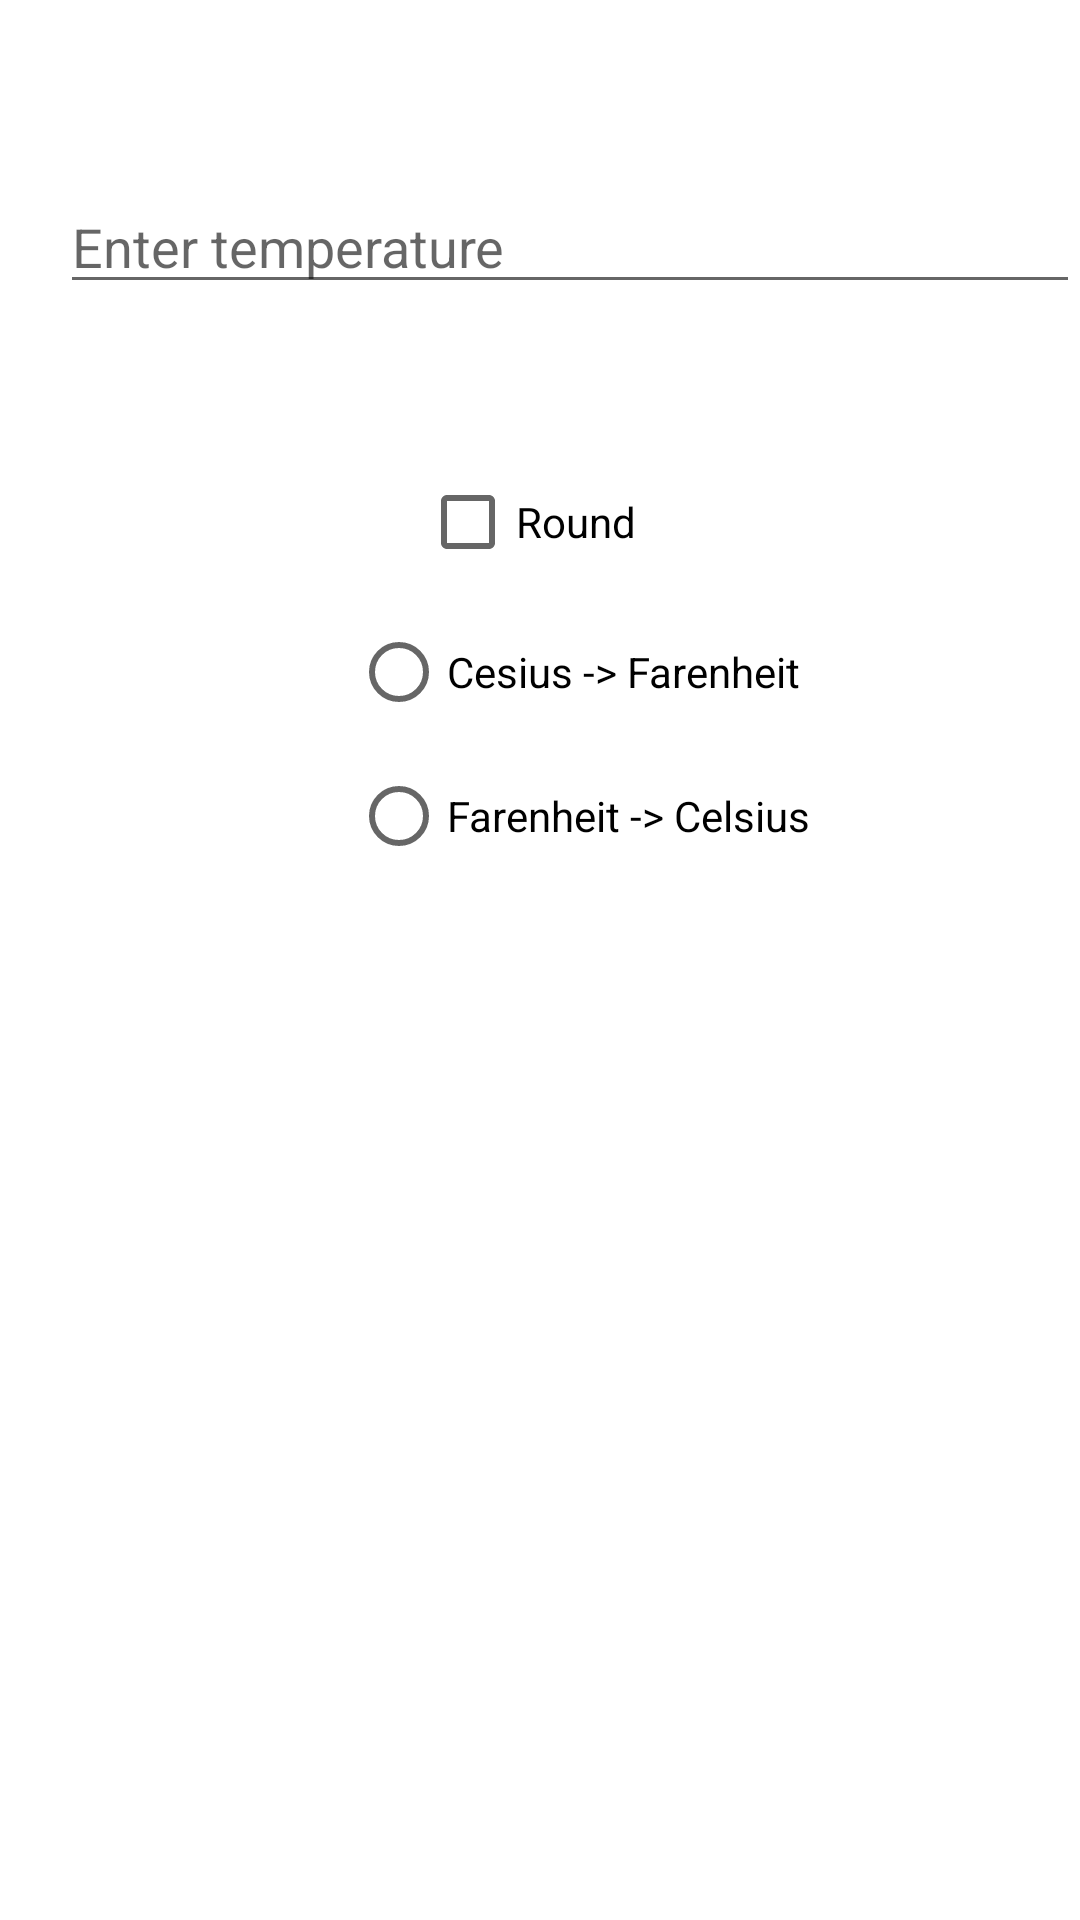

This screen was rendered from an Android layout file. Write that file and the resources it references.
<!-- AndroidManifest.xml: application theme Theme.BankActivity -->
<!-- res/layout/fragment_slideshow.xml -->
<?xml version="1.0" encoding="utf-8"?>
<RelativeLayout xmlns:android="http://schemas.android.com/apk/res/android"
    xmlns:app="http://schemas.android.com/apk/res-auto"
    xmlns:tools="http://schemas.android.com/tools"
    android:layout_width="match_parent"
    android:layout_height="match_parent"
    tools:context=".ui.slideshow.SlideshowFragment"
    android:orientation="vertical">

    <EditText
        android:id="@+id/input_edits"
        android:layout_width="wrap_content"
        android:layout_height="wrap_content"
        android:layout_gravity="center"
        android:layout_marginLeft="20dp"
        android:layout_marginTop="60dp"
        android:layout_marginBottom="38dp"
        android:ems="18"
        android:hint="Enter temperature"
        android:inputType="numberDecimal|numberSigned" />

    <CheckBox
        android:id="@+id/checkBox"
        android:layout_width="match_parent"
        android:layout_height="wrap_content"
        android:text="Round"
        android:layout_marginTop="150dp"
        android:layout_marginLeft="140dp"/>

    <RadioGroup
        android:layout_width="wrap_content"
        android:layout_height="wrap_content"
        android:layout_gravity="center"
        android:layout_marginLeft="100dp">

        <RadioButton
            android:id="@+id/c2f_btn"
            android:layout_width="wrap_content"
            android:layout_height="wrap_content"
            android:layout_marginStart="17dp"
            android:layout_marginTop="200dp"
            android:text="Cesius -> Farenheit" />

        <RadioButton
            android:id="@+id/f2c_btn"
            android:layout_width="wrap_content"
            android:layout_height="wrap_content"
            android:layout_marginStart="17dp"
            android:layout_marginBottom="7dp"
            android:text="Farenheit -> Celsius"/>
    </RadioGroup>
</RelativeLayout>
<!-- resources referenced by this layout -->
<resources>
  <style name="Theme.BankActivity" parent="Theme.MaterialComponents.DayNight.DarkActionBar">
          
          <item name="colorPrimary">@color/purple_500</item>
          <item name="colorPrimaryVariant">@color/purple_700</item>
          <item name="colorOnPrimary">@color/white</item>
          
          <item name="colorSecondary">@color/teal_200</item>
          <item name="colorSecondaryVariant">@color/teal_700</item>
          <item name="colorOnSecondary">@color/black</item>
          
          <item name="android:statusBarColor" tools:targetApi="l">?attr/colorPrimaryVariant</item>
          
      </style>
  <!-- not gathered from this repository: default colours our renderer supplied (Android Studio template values) -->
  <color name="purple_500">#FF6200EE</color>
  <color name="purple_700">#FF3700B3</color>
  <color name="teal_200">#FF03DAC5</color>
  <color name="teal_700">#FF018786</color>
  <color name="black">#FF000000</color>
  <color name="white">#FFFFFFFF</color>
</resources>
